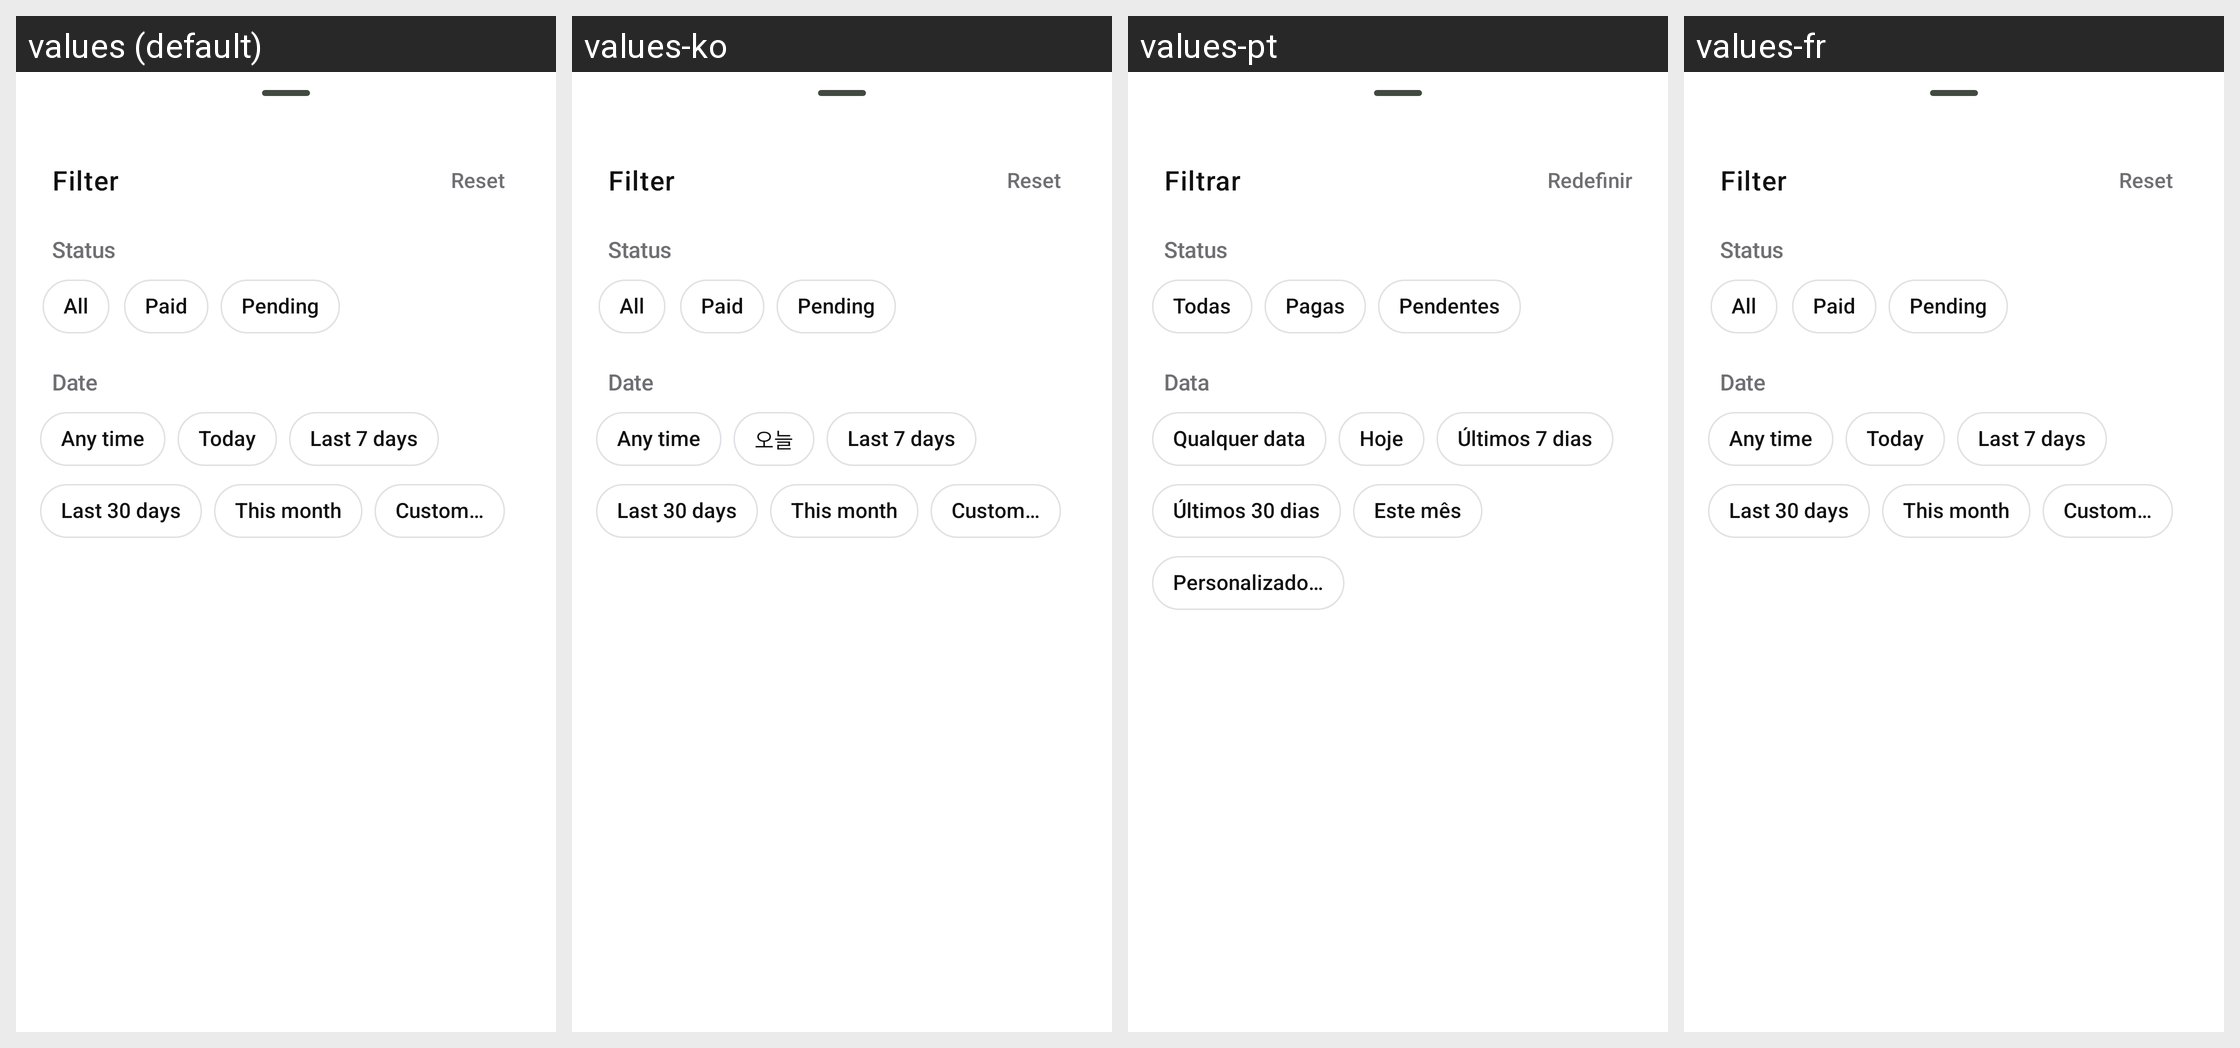

Strings drawn on this Android screen and how each of the app's shown locales translates them:
Android screen res/layout/sheet_history_filter.xml rendered under 4 locales, left to right: values (default), values-ko, values-pt, values-fr. Device: Nexus 5 (rendered at 1080×1920; each locale shown at half size, 540×960, under a caption strip naming it); theme Theme.Numo.
Other locales in the repository, not shown: values-de, values-es, values-it, values-ja.
Strings drawn on this screen, with the default value and each locale's value (text and hints the layout hard-codes, and strings that could not be matched under every locale, appear in the picture but are not listed):

history_filter_button
  values: Filter
  values-ko: Filter  [not translated; the default value is used]
  values-pt: Filtrar
  values-fr: Filter  [not translated; the default value is used]

history_filter_reset
  values: Reset
  values-ko: Reset  [not translated; the default value is used]
  values-pt: Redefinir
  values-fr: Reset  [not translated; the default value is used]

history_filter_status
  values: Status
  values-ko: Status  [not translated; the default value is used]
  values-pt: Status
  values-fr: Status  [not translated; the default value is used]

history_filter_status_all
  values: All
  values-ko: All  [not translated; the default value is used]
  values-pt: Todas
  values-fr: All  [not translated; the default value is used]

history_filter_status_paid
  values: Paid
  values-ko: Paid  [not translated; the default value is used]
  values-pt: Pagas
  values-fr: Paid  [not translated; the default value is used]

history_filter_status_pending
  values: Pending
  values-ko: Pending  [not translated; the default value is used]
  values-pt: Pendentes
  values-fr: Pending  [not translated; the default value is used]

history_filter_date
  values: Date
  values-ko: Date  [not translated; the default value is used]
  values-pt: Data
  values-fr: Date  [not translated; the default value is used]

history_filter_date_any
  values: Any time
  values-ko: Any time  [not translated; the default value is used]
  values-pt: Qualquer data
  values-fr: Any time  [not translated; the default value is used]

history_filter_date_today
  values: Today
  values-ko: 오늘
  values-pt: Hoje
  values-fr: Today  [not translated; the default value is used]

history_filter_date_last_7_days
  values: Last 7 days
  values-ko: Last 7 days  [not translated; the default value is used]
  values-pt: Últimos 7 dias
  values-fr: Last 7 days  [not translated; the default value is used]

history_filter_date_last_30_days
  values: Last 30 days
  values-ko: Last 30 days  [not translated; the default value is used]
  values-pt: Últimos 30 dias
  values-fr: Last 30 days  [not translated; the default value is used]

history_filter_date_this_month
  values: This month
  values-ko: This month  [not translated; the default value is used]
  values-pt: Este mês
  values-fr: This month  [not translated; the default value is used]

history_filter_date_custom_option
  values: Custom…
  values-ko: Custom…  [not translated; the default value is used]
  values-pt: Personalizado…
  values-fr: Custom…  [not translated; the default value is used]
